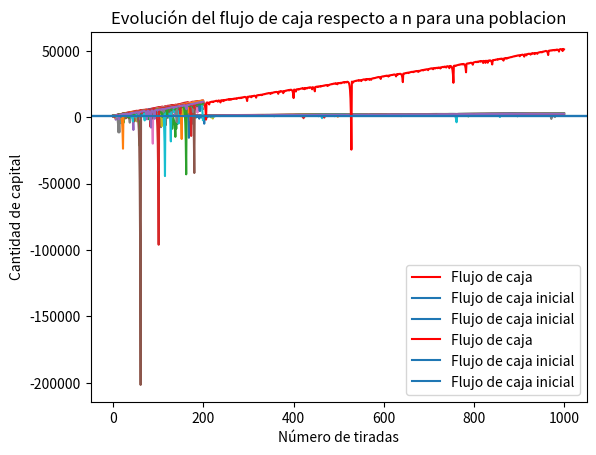
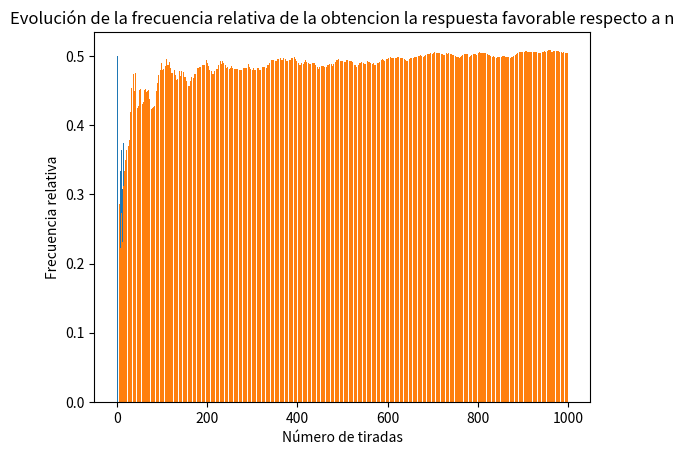
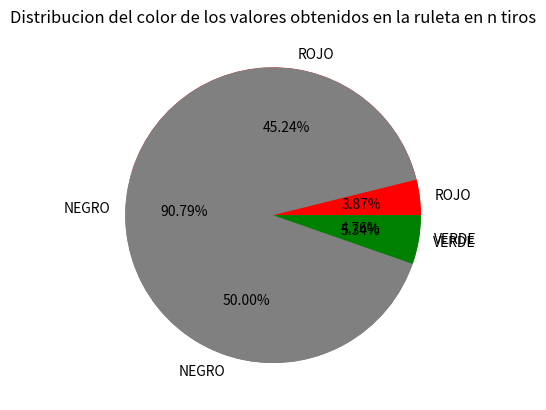

Reproduce these figures in Python, in order.
import matplotlib.pyplot as plt
from os import system
from random import randint

r1 = ""


class num_ruleta:
    def __init__(self, numero, color, fila, columna):
        self.num = numero
        self.color = color
        self.fila = fila
        self.columna = columna

        pass


pass


class ruleta:
    global numeros
    global pago
    global tirada

    def __init__(self):
        num = []

        N0 = num_ruleta(0, "V", 0, 0)
        num.append(N0)
        N1 = num_ruleta(1, "R", 1, 1)
        num.append(N1)
        N2 = num_ruleta(2, "N", 1, 2)
        num.append(N2)
        N3 = num_ruleta(3, "R", 1, 3)
        num.append(N3)
        N4 = num_ruleta(4, "R", 2, 1)
        num.append(N4)
        N5 = num_ruleta(5, "N", 2, 2)
        num.append(N5)
        N6 = num_ruleta(6, "R", 2, 3)
        num.append(N6)
        N7 = num_ruleta(7, "R", 3, 1)
        num.append(N7)
        N8 = num_ruleta(8, "N", 3, 2)
        num.append(N8)
        N9 = num_ruleta(9, "R", 3, 3)
        num.append(N9)
        N10 = num_ruleta(10, "N", 4, 1)
        num.append(N10)
        N11 = num_ruleta(11, "N", 4, 2)
        num.append(N11)
        N12 = num_ruleta(12, "R", 4, 3)
        num.append(N12)
        N13 = num_ruleta(13, "N", 5, 1)
        num.append(N13)
        N14 = num_ruleta(14, "R", 5, 2)
        num.append(N14)
        N15 = num_ruleta(15, "N", 5, 3)
        num.append(N15)
        N16 = num_ruleta(16, "R", 6, 1)
        num.append(N16)
        N17 = num_ruleta(17, "N", 6, 2)
        num.append(N17)
        N18 = num_ruleta(18, "R", 6, 3)
        num.append(N18)
        N19 = num_ruleta(19, "R", 7, 1)
        num.append(N19)
        N20 = num_ruleta(20, "N", 7, 2)
        num.append(N20)
        N21 = num_ruleta(21, "R", 7, 3)
        num.append(N21)
        N22 = num_ruleta(22, "N", 8, 1)
        num.append(N22)
        N23 = num_ruleta(23, "R", 8, 2)
        num.append(N23)
        N24 = num_ruleta(24, "N", 8, 3)
        num.append(N24)
        N25 = num_ruleta(25, "R", 9, 1)
        num.append(N25)
        N26 = num_ruleta(26, "N", 9, 2)
        num.append(N26)
        N27 = num_ruleta(27, "R", 9, 3)
        num.append(N27)
        N28 = num_ruleta(28, "N", 10, 1)
        num.append(N28)
        N29 = num_ruleta(29, "N", 10, 2)
        num.append(N29)
        N30 = num_ruleta(30, "R", 10, 3)
        num.append(N30)
        N31 = num_ruleta(31, "N", 11, 1)
        num.append(N31)
        N32 = num_ruleta(32, "R", 11, 2)
        num.append(N32)
        N33 = num_ruleta(33, "N", 11, 3)
        num.append(N33)
        N34 = num_ruleta(34, "R", 12, 1)
        num.append(N34)
        N35 = num_ruleta(35, "N", 12, 2)
        num.append(N35)
        N36 = num_ruleta(36, "R", 12, 3)
        num.append(N36)

        self.numeros = num

    pass

    def apuesta(self, apostado, apuesta):
        global negro
        global verde
        n = self.untiro()
        ganador = self.numeros[n]
        premio = 0
        if apuesta == str(ganador.num):
            premio = apostado * 36
        elif apuesta == ganador.color:
            premio = apostado * 2
        elif apuesta == str(ganador.fila):
            premio = apostado * 12
        elif apuesta == str(ganador.columna):
            premio = apostado * 3
        if (ganador.color == 'N'):
            negro +=1
        else:
            if(ganador.color== 'V'):
                verde+=1
        return premio

    pass

    def untiro(self):
        self.tirada = randint(0, 36)
        n = self.tirada
        return n


pass

CAPITAL_INICIAL = 1000
MONTO_APUESTA_INICIAL = 100
secuencia = []
negro = 0
verde = 0

def grafica_flujo_caja(fc):
    plt.figure('FLUJO DE CAJA')
    plt.title('Evolución del flujo de caja respecto a n')
    plt.plot(fc, 'r-', label='Flujo de caja')
    plt.xlabel('Número de tiradas')
    plt.ylabel('Cantidad de capital')
    plt.axhline(CAPITAL_INICIAL, label='Flujo de caja inicial')
    plt.legend()
    plt.show()


def grafica_flujo_caja_poblacion(poblacion):
    plt.figure('FLUJO DE CAJA')
    for i in range(0, len(poblacion)):
        plt.plot(poblacion[i])
    plt.title('Evolución del flujo de caja respecto a n para una poblacion')
    #  plt.plot(fc, 'r-', label='Flujo de caja')
    plt.xlabel('Número de tiradas')
    plt.ylabel('Cantidad de capital')
    plt.axhline(CAPITAL_INICIAL, label='Flujo de caja inicial')
    plt.legend()
    plt.grid()
    plt.show()


def grafica_frecuencia(fr):
    plt.figure('FRECUENCIA')
    plt.title('Evolución de la frecuencia relativa de la obtencion la respuesta favorable respecto a n')
    plt.bar(range(len(fr)), fr)
    plt.xlabel('Número de tiradas')
    plt.ylabel('Frecuencia relativa')
    plt.show()


def grafica_torta(rojo, negro, verde ):
    plt.figure('COLOR')
    plt.title('Distribucion del color de los valores obtenidos en la ruleta en n tiros')
    plt.pie(x=[rojo,negro, verde], colors=['red', 'grey','green'], labels=["ROJO", "NEGRO", "VERDE"], autopct='%1.2f%%')
    plt.show()


def martingala():
    rulet = ruleta()
    flujo_caja = []
    frecuencia = []
    global CAPITAL_INICIAL
    global MONTO_APUESTA_INICIAL
    global verde
    global negro
    capital = CAPITAL_INICIAL
    monto_apuesta = MONTO_APUESTA_INICIAL
    color_apostado = "R"
    i = 0
    favorables = 0
    cont_tiradas = 1000  #Contador limite de tiradas para captal infinito

    if (CAPITAL_INFINITO == 'N'):
        while capital >= monto_apuesta:

            capital -= monto_apuesta

            premio = rulet.apuesta(monto_apuesta, color_apostado)
            if (premio != 0):
                capital += premio
                monto_apuesta = MONTO_APUESTA_INICIAL
                favorables += 1
            else:
                monto_apuesta *= 2

            i += 1

            frecuencia.append(favorables / i)
            flujo_caja.append(capital)

        print(frecuencia)
        grafica_flujo_caja(flujo_caja)
        grafica_frecuencia(frecuencia)
        grafica_torta(favorables, negro, verde)
    else:  # PARA CAPITAL INFINITO
        for x in range(0, cont_tiradas):

            premio = rulet.apuesta(monto_apuesta, color_apostado)
            capital -= monto_apuesta
            if (premio != 0):
                capital += premio
                monto_apuesta = MONTO_APUESTA_INICIAL
                favorables += 1
            else:

                monto_apuesta *= 2

            i += 1

            frecuencia.append(favorables / i)
            flujo_caja.append(capital)
        grafica_flujo_caja(flujo_caja)
        grafica_frecuencia(frecuencia)
        grafica_torta(favorables, negro, verde)

def martingala_poblacion():
    rulet = ruleta()
    flujo_caja = []
    frecuencia = []
    poblacion = []
    global CAPITAL_INICIAL
    global MONTO_APUESTA_INICIAL
    capital = CAPITAL_INICIAL
    monto_apuesta = MONTO_APUESTA_INICIAL
    color_apostado = "R"
    i = 0
    favorables = 0
    cont_tiradas = 200 #contador limite de tiradas por corrida para capital infinito
    cont_corridas = 50 #cantidad de corridas para una poblacion
    for i in range(0, cont_corridas):
        if (CAPITAL_INFINITO == 'N'):
            while capital >= monto_apuesta:
                        capital -= monto_apuesta
                        premio = rulet.apuesta(monto_apuesta, color_apostado)
                        if (premio != 0):
                            capital += premio
                            monto_apuesta = MONTO_APUESTA_INICIAL
                            favorables += 1
                        else:
                            monto_apuesta *= 2
                        i += 1
                        frecuencia.append(favorables / i)
                        flujo_caja.append(capital)
        else:  # PARA CAPITAL INFINITO
            for x in range(0, cont_tiradas):
                premio = rulet.apuesta(monto_apuesta, color_apostado)
                capital -= monto_apuesta
                if (premio != 0):
                    capital += premio
                    monto_apuesta = MONTO_APUESTA_INICIAL
                    favorables += 1
                else:
                    monto_apuesta *= 2
                i += 1
                frecuencia.append(favorables / i)
                flujo_caja.append(capital)
        poblacion.append(flujo_caja)
        flujo_caja = []
        frecuencia = []
        capital = CAPITAL_INICIAL
        monto_apuesta = MONTO_APUESTA_INICIAL
        color_apostado = "R"
        i = 0
        favorables = 0
    grafica_flujo_caja_poblacion(poblacion)


def secuencia_fibonacci():
    global secuencia
    first = 0
    second = 1
    sum = 0
    secuencia.append(0)
    for i in range(0, 100):
        first = second
        second = sum
        sum = first + second
        secuencia.append(sum)


def fibonacci():
    rulet = ruleta()
    flujo_caja = []
    frecuencia = []
    global CAPITAL_INICIAL
    global MONTO_APUESTA_INICIAL
    capital = CAPITAL_INICIAL

    color_apostado = "R"
    i = 0
    favorables = 0

    cont_tiradas = 50  # Puede ser mucho mayor. Contador de tiras para capital infinito

    n = 1
    secuencia_fibonacci()
    monto_apuesta = secuencia[n] * 100
    if (CAPITAL_INFINITO == 'N'):
        while capital >= monto_apuesta:
            monto_apuesta = secuencia[n] * 100
            capital -= monto_apuesta
            premio = rulet.apuesta(monto_apuesta, color_apostado)
            if (premio != 0):
                capital += premio
                if n >= 3:
                    n -= 2
                else:
                    n = 1
                favorables += 1
            else:
                n += 1
            i += 1
            frecuencia.append(favorables / i)
            flujo_caja.append(capital)
        grafica_flujo_caja(flujo_caja)
        grafica_frecuencia(frecuencia)
        grafica_torta(favorables, negro, verde)
    else:  # PARA CAPITAL INFINITO
        n = 1
        for x in range(0, cont_tiradas):
            monto_apuesta = secuencia[n] * 10
            capital -= monto_apuesta
            premio = rulet.apuesta(monto_apuesta, color_apostado)
            if (premio != 0):
                capital += premio
                if n >= 2:
                    n -= 2
                else:
                    n = 0

                favorables += 1

            else:
                n += 1

            i += 1
            frecuencia.append(favorables / i)
            flujo_caja.append(capital)

        grafica_flujo_caja(flujo_caja)
        grafica_frecuencia(frecuencia)
        grafica_torta(favorables, negro, verde)


def fibonacci_poblacion():
    flujo_caja = []
    frecuencia = []
    poblacion = []
    rulet = ruleta()
    global CAPITAL_INICIAL
    global MONTO_APUESTA_INICIAL
    capital = CAPITAL_INICIAL
    n = 1
    color_apostado = "R"
    secuencia_fibonacci()
    monto_apuesta = secuencia[n] * 10
    favorables = 0
    cont_tiradas = 1000#contador limite de tiradas por corrida para capital infinito
    cont_corridas = 25 #cantidad de corridas para una poblacion
    for i in range(0,cont_corridas):
        if (CAPITAL_INFINITO == 'N'):
            while capital >= monto_apuesta:
                monto_apuesta = secuencia[n] * 100
                capital -= monto_apuesta
                premio = rulet.apuesta(monto_apuesta, color_apostado)
                if (premio != 0):
                    capital += premio
                    if n >= 3:
                        n -= 2
                    else:
                        n = 1
                    favorables += 1
                else:
                    n += 1
                i += 1
                frecuencia.append(favorables / i)
                flujo_caja.append(capital)
        else:  # PARA CAPITAL INFINITO
            n = 1
            for x in range(0, cont_tiradas):
                monto_apuesta = secuencia[n] * 10
                capital -= monto_apuesta
                premio = rulet.apuesta(monto_apuesta, color_apostado)
                if (premio != 0):
                    capital += premio
                    if n >= 2:
                        n -= 2
                    else:
                        n = 0

                    favorables += 1

                else:
                    n += 1

                i += 1
                flujo_caja.append(capital)
        poblacion.append(flujo_caja)
        flujo_caja = []
        frecuencia = []
        rulet = ruleta()
        capital = CAPITAL_INICIAL
        secuencia_fibonacci()
        n = 1
        monto_apuesta = secuencia[n] * 10
        color_apostado = "R"
        favorables = 0
    grafica_flujo_caja_poblacion(poblacion)


system("cls")
CAPITAL_INFINITO = 'S'
fibonacci()
fibonacci_poblacion()
martingala()
martingala_poblacion()
